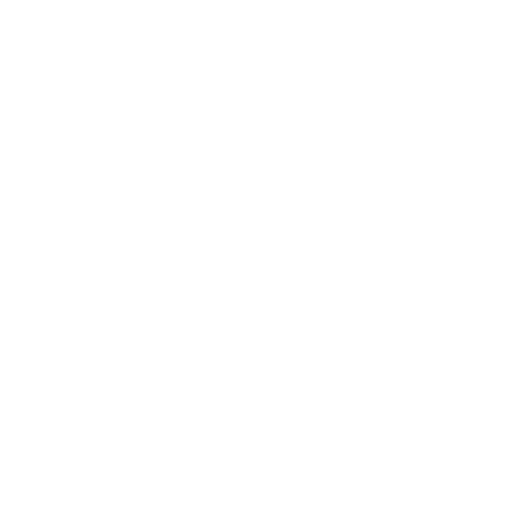
t = 0.00 s
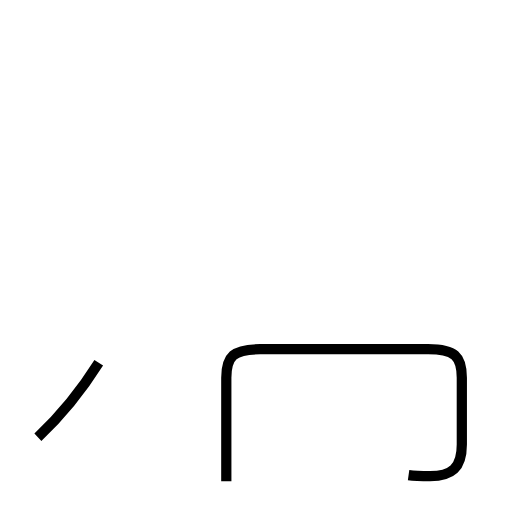
t = 1.80 s
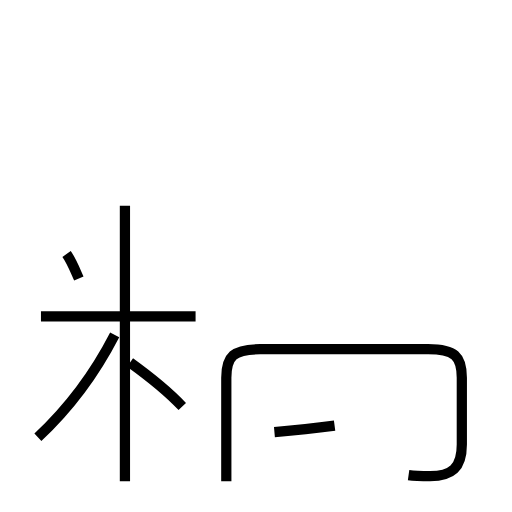
t = 3.61 s
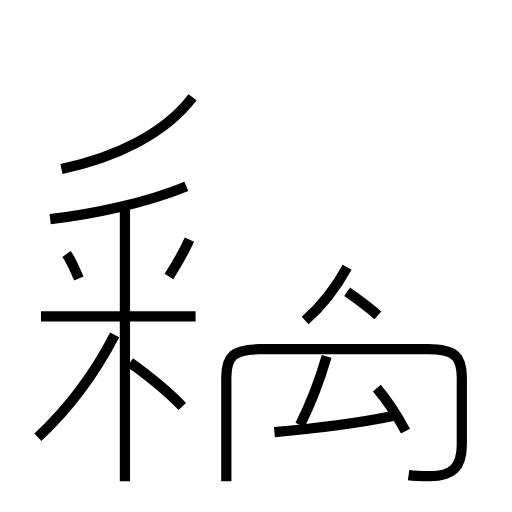
t = 5.45 s
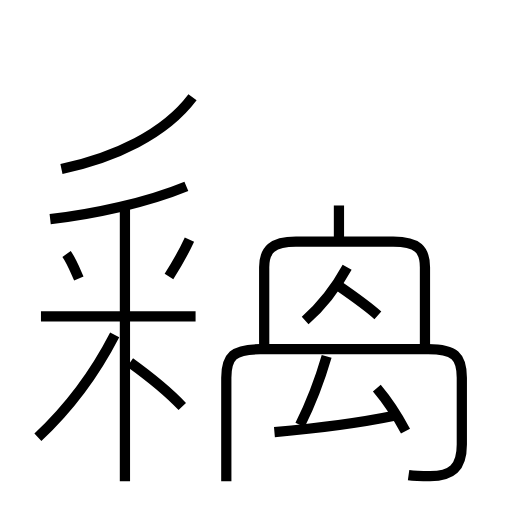
t = 6.60 s
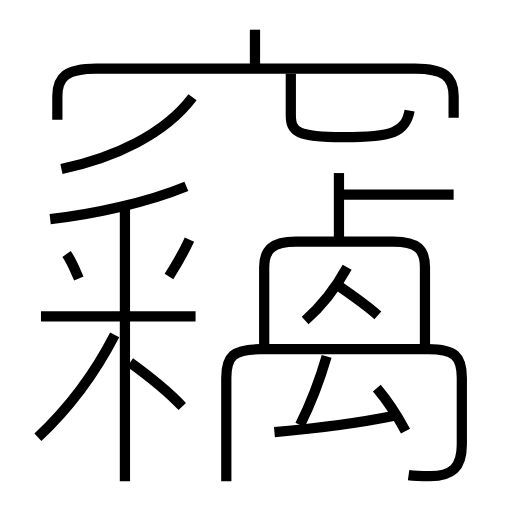
t = 9.07 s

The animated SVG that drew these frames (rendered in a browser with its animation timeline set to each time). Animation: 20 SMIL elements (animate=20); one cycle of 9.07 s.

<?xml version='1.0' encoding='utf-8'?>
<svg viewBox="0.0 -6.0 50.0 50.0" version="1.1" xmlns="http://www.w3.org/2000/svg"><rect x="-1000" y="-1000" width="2000" height="2000" stroke="white" fill="white" /><g style="fill:none;stroke:#000000;stroke-width:1"><path d="M 39.9 2.4 C 40.6 2.5 41.4 2.5 42.0 2.5 C 44.1 2.5 45.1 1.7 45.1 -0.6 L 45.1 -7.1 C 45.1 -9.2 44.4 -9.9 41.8 -9.9 L 25.4 -9.9 C 22.8 -9.9 22.1 -9.2 22.1 -7.1 L 22.1 3.0 " transform="translate(0.0 38.0)" stroke-dasharray="50.424627502228184" stroke-dashoffset="50.424627502228184"><animate attributeName="stroke-dashoffset" from="50.424627502228184" to="0" dur="1.5127388250668454s" begin="0s" fill="freeze" /></path><path d="M 3.7 -1.3 C 6.8 -4.2 9.4 -7.8 11.2 -11.3 " transform="translate(0.0 38.0)" stroke-dasharray="12.55939336418544" stroke-dashoffset="12.55939336418544"><animate attributeName="stroke-dashoffset" from="12.55939336418544" to="0" dur="0.3767818009255632s" begin="1.5127388250668454s" fill="freeze" /></path><path d="M 12.2 3.0 L 12.2 -23.9 " transform="translate(0.0 38.0)" stroke-dasharray="26.9" stroke-dashoffset="26.9"><animate attributeName="stroke-dashoffset" from="26.9" to="0" dur="0.8069999999999999s" begin="1.8895206259924087s" fill="freeze" /></path><path d="M 17.8 -4.3 C 16.2 -6.0 14.5 -7.3 12.7 -8.6 " transform="translate(0.0 38.0)" stroke-dasharray="6.681664913090187" stroke-dashoffset="6.681664913090187"><animate attributeName="stroke-dashoffset" from="6.681664913090187" to="0" dur="0.2004499473927056s" begin="2.6965206259924086s" fill="freeze" /></path><path d="M 19.1 -13.1 L 4.0 -13.1 " transform="translate(0.0 38.0)" stroke-dasharray="15.100000000000001" stroke-dashoffset="15.100000000000001"><animate attributeName="stroke-dashoffset" from="15.100000000000001" to="0" dur="0.453s" begin="2.896970573385114s" fill="freeze" /></path><path d="M 7.7 -16.8 C 7.3 -17.7 7.0 -18.5 6.5 -19.2 " transform="translate(0.0 38.0)" stroke-dasharray="2.6885084303198767" stroke-dashoffset="2.6885084303198767"><animate attributeName="stroke-dashoffset" from="2.6885084303198767" to="0" dur="0.0806552529095963s" begin="3.349970573385114s" fill="freeze" /></path><path d="M 26.8 -1.8 C 30.2 -2.1 34.6 -2.6 38.5 -3.4 " transform="translate(0.0 38.0)" stroke-dasharray="11.81498251014038" stroke-dashoffset="11.81498251014038"><animate attributeName="stroke-dashoffset" from="11.81498251014038" to="0" dur="0.3544494753042114s" begin="3.43062582629471s" fill="freeze" /></path><path d="M 16.5 -17.0 C 17.2 -18.1 17.9 -19.3 18.5 -20.6 " transform="translate(0.0 38.0)" stroke-dasharray="4.121390617338519" stroke-dashoffset="4.121390617338519"><animate attributeName="stroke-dashoffset" from="4.121390617338519" to="0" dur="0.12364171852015556s" begin="3.7850753015989214s" fill="freeze" /></path><path d="M 4.9 -22.6 C 9.2 -23.1 14.3 -24.2 18.2 -25.8 " transform="translate(0.0 38.0)" stroke-dasharray="13.717964607695185" stroke-dashoffset="13.717964607695185"><animate attributeName="stroke-dashoffset" from="13.717964607695185" to="0" dur="0.4115389382308555s" begin="3.908717020119077s" fill="freeze" /></path><path d="M 29.3 -2.5 C 30.3 -4.5 31.2 -6.8 31.9 -9.2 " transform="translate(0.0 38.0)" stroke-dasharray="7.196250962049654" stroke-dashoffset="7.196250962049654"><animate attributeName="stroke-dashoffset" from="7.196250962049654" to="0" dur="0.21588752886148962s" begin="4.320255958349932s" fill="freeze" /></path><path d="M 39.6 -1.9 C 38.8 -3.4 37.9 -4.8 36.8 -6.1 " transform="translate(0.0 38.0)" stroke-dasharray="5.0574259017944065" stroke-dashoffset="5.0574259017944065"><animate attributeName="stroke-dashoffset" from="5.0574259017944065" to="0" dur="0.1517227770538322s" begin="4.5361434872114215s" fill="freeze" /></path><path d="M 6.0 -27.5 C 11.2 -28.6 16.1 -30.9 18.8 -34.5 " transform="translate(0.0 38.0)" stroke-dasharray="14.891721627103445" stroke-dashoffset="14.891721627103445"><animate attributeName="stroke-dashoffset" from="14.891721627103445" to="0" dur="0.44675164881310336s" begin="4.687866264265254s" fill="freeze" /></path><path d="M 29.8 -12.7 C 31.4 -14.1 32.8 -15.9 33.9 -17.9 " transform="translate(0.0 38.0)" stroke-dasharray="6.655122278178403" stroke-dashoffset="6.655122278178403"><animate attributeName="stroke-dashoffset" from="6.655122278178403" to="0" dur="0.1996536683453521s" begin="5.134617913078357s" fill="freeze" /></path><path d="M 36.9 -13.2 C 35.8 -14.2 34.2 -15.3 32.9 -16.2 " transform="translate(0.0 38.0)" stroke-dasharray="5.00343263760431" stroke-dashoffset="5.00343263760431"><animate attributeName="stroke-dashoffset" from="5.00343263760431" to="0" dur="0.15010297912812928s" begin="5.334271581423709s" fill="freeze" /></path><path d="M 41.5 -10.2 L 41.5 -17.9 C 41.5 -19.6 40.8 -20.4 38.4 -20.4 L 28.9 -20.4 C 26.6 -20.4 25.8 -19.6 25.8 -17.9 L 25.8 -10.2 " transform="translate(0.0 38.0)" stroke-dasharray="34.15401568717847" stroke-dashoffset="34.15401568717847"><animate attributeName="stroke-dashoffset" from="34.15401568717847" to="0" dur="1.024620470615354s" begin="5.484374560551839s" fill="freeze" /></path><path d="M 33.1 -20.8 L 33.1 -27.1 " transform="translate(0.0 38.0)" stroke-dasharray="6.300000000000001" stroke-dashoffset="6.300000000000001"><animate attributeName="stroke-dashoffset" from="6.300000000000001" to="0" dur="0.189s" begin="6.508995031167193s" fill="freeze" /></path><path d="M 44.3 -32.5 L 44.3 -34.6 C 44.3 -36.5 43.4 -37.3 40.5 -37.3 L 9.4 -37.3 C 6.5 -37.3 5.6 -36.5 5.6 -34.6 L 5.6 -32.3 " transform="translate(0.0 38.0)" stroke-dasharray="46.318019854743596" stroke-dashoffset="46.318019854743596"><animate attributeName="stroke-dashoffset" from="46.318019854743596" to="0" dur="1.389540595642308s" begin="6.697995031167193s" fill="freeze" /></path><path d="M 44.3 -25.0 L 32.9 -25.0 " transform="translate(0.0 38.0)" stroke-dasharray="11.399999999999999" stroke-dashoffset="11.399999999999999"><animate attributeName="stroke-dashoffset" from="11.399999999999999" to="0" dur="0.34199999999999997s" begin="8.087535626809501s" fill="freeze" /></path><path d="M 24.9 -37.7 L 24.9 -41.1 " transform="translate(0.0 38.0)" stroke-dasharray="3.3999999999999986" stroke-dashoffset="3.3999999999999986"><animate attributeName="stroke-dashoffset" from="3.3999999999999986" to="0" dur="0.10199999999999995s" begin="8.429535626809502s" fill="freeze" /></path><path d="M 40.0 -33.2 C 39.6 -31.1 38.4 -30.6 33.5 -30.6 C 29.0 -30.6 28.4 -31.1 28.4 -32.8 L 28.4 -36.8" transform="translate(0.0 38.0)" stroke-dasharray="18.098036596673936" stroke-dashoffset="18.098036596673936"><animate attributeName="stroke-dashoffset" from="18.098036596673936" to="0" dur="0.542941097900218s" begin="8.531535626809502s" fill="freeze" /></path></g></svg>
